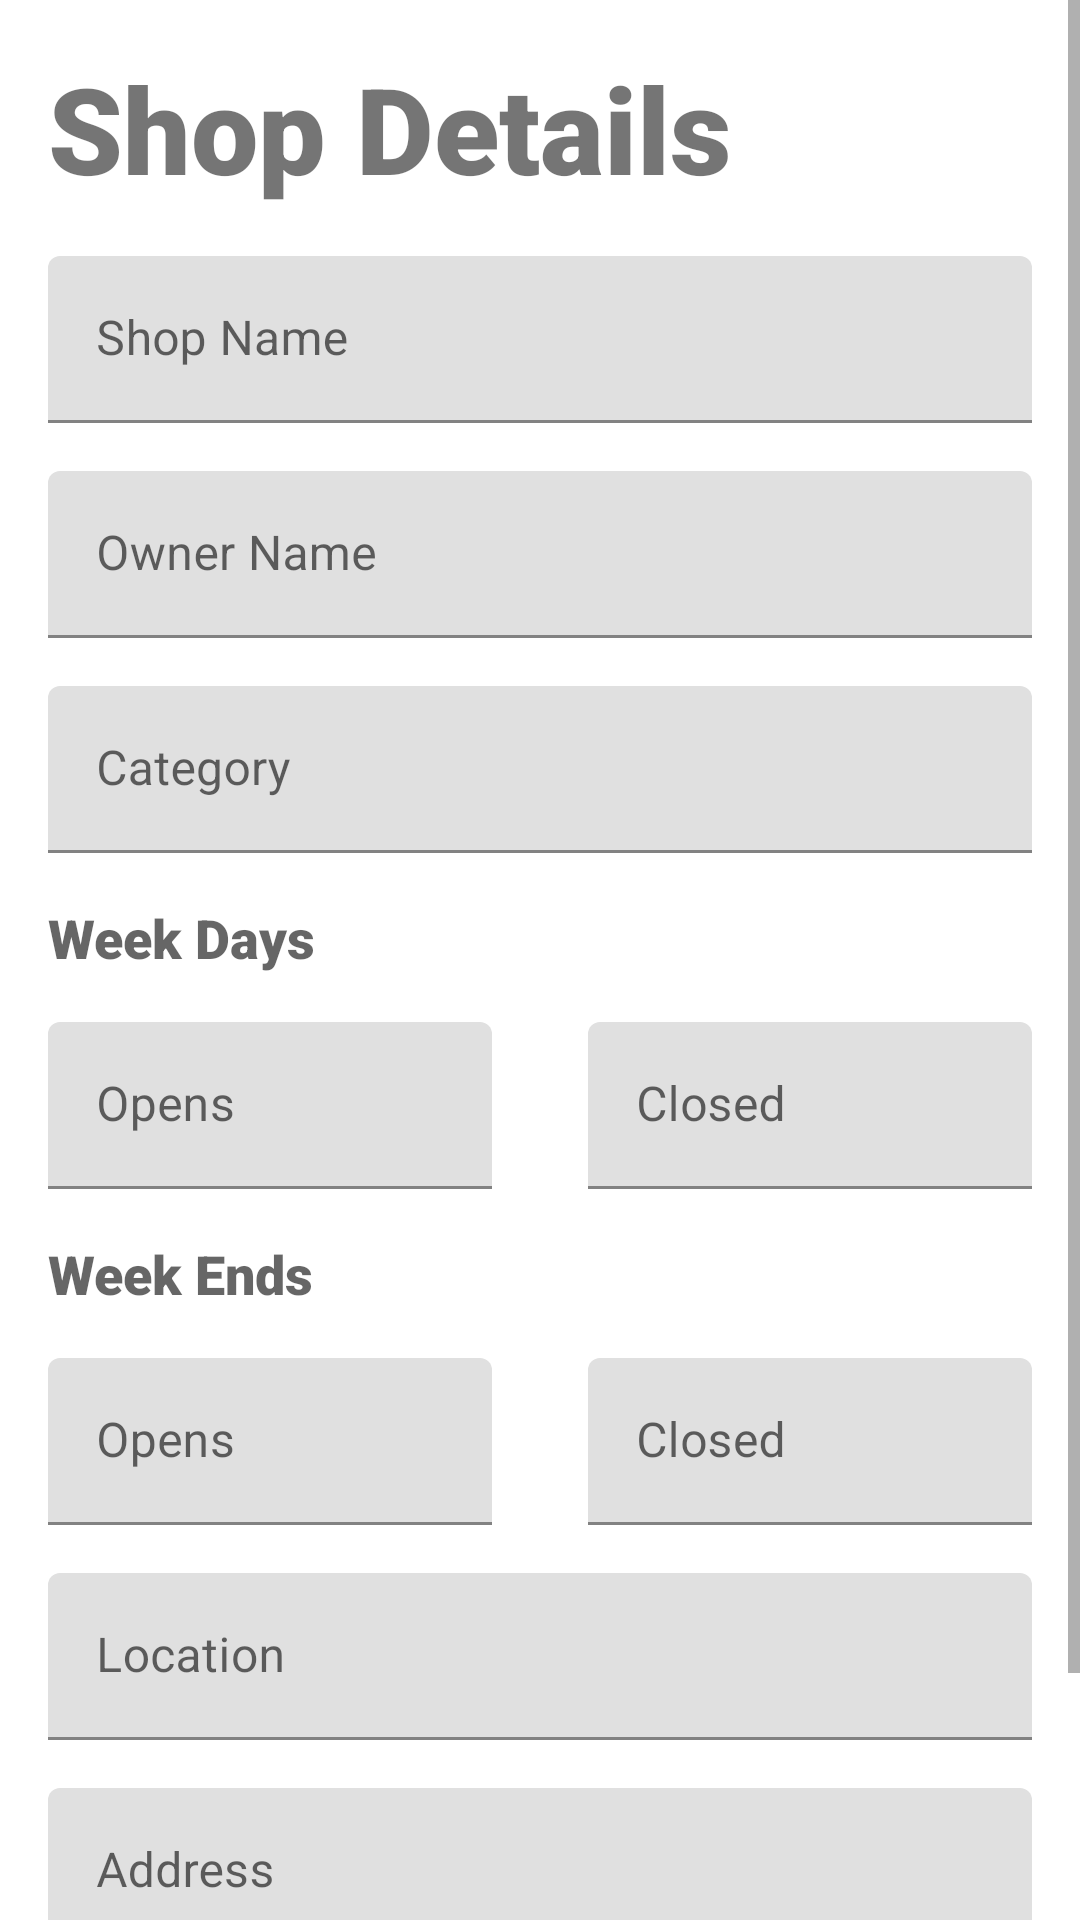

The Android layout XML behind this screen, and the referenced resources:
<!-- AndroidManifest.xml: application theme Theme.SmartShopping -->
<!-- res/layout/activity_shop_details.xml -->
<?xml version="1.0" encoding="utf-8"?>
<ScrollView xmlns:android="http://schemas.android.com/apk/res/android"
    xmlns:app="http://schemas.android.com/apk/res-auto"
    android:layout_width="match_parent"
    android:layout_height="match_parent">

    <LinearLayout
        android:layout_width="match_parent"
        android:focusableInTouchMode="true"
        android:layout_height="wrap_content"
        android:orientation="vertical">

        <TextView
            android:layout_width="wrap_content"
            android:layout_height="wrap_content"
            android:layout_marginStart="16dp"
            android:layout_marginTop="16dp"
            android:fontFamily="sans-serif-black"
            android:text="@string/shop_details"
            android:textSize="40sp" />

        <com.google.android.material.textfield.TextInputLayout
            style="@style/Widget.MaterialComponents.TextInputLayout.FilledBox"
            android:layout_width="match_parent"
            android:layout_height="wrap_content"
            android:layout_margin="16dp"
            android:hint="@string/shop_name">

            <com.google.android.material.textfield.TextInputEditText
                android:id="@+id/shop_name"
                android:layout_width="match_parent"
                android:layout_height="wrap_content"
                android:maxLines="1" />
        </com.google.android.material.textfield.TextInputLayout>

        <com.google.android.material.textfield.TextInputLayout
            style="@style/Widget.MaterialComponents.TextInputLayout.FilledBox"
            android:layout_width="match_parent"
            android:layout_height="wrap_content"
            android:layout_marginLeft="16dp"
            android:layout_marginRight="16dp"
            android:hint="@string/owner_name">

            <com.google.android.material.textfield.TextInputEditText
                android:id="@+id/owner_name"
                android:layout_width="match_parent"
                android:layout_height="wrap_content"
                android:maxLines="1" />
        </com.google.android.material.textfield.TextInputLayout>

        <com.google.android.material.textfield.TextInputLayout
            style="@style/Widget.MaterialComponents.TextInputLayout.FilledBox"
            android:layout_width="match_parent"
            android:layout_height="wrap_content"
            android:layout_margin="16dp"
            android:hint="@string/category"
            app:endIconDrawable="@drawable/ic_drop_down"
            app:endIconMode="custom">

            <com.google.android.material.textfield.TextInputEditText
                android:cursorVisible="false"
                android:focusable="false"
                android:id="@+id/category"
                android:layout_width="match_parent"
                android:layout_height="wrap_content"/>
        </com.google.android.material.textfield.TextInputLayout>

        <TextView
            android:layout_width="wrap_content"
            android:layout_height="wrap_content"
            android:layout_marginStart="16dp"
            android:fontFamily="sans-serif-black"
            android:text="@string/week_days"
            android:textAppearance="?android:textAppearanceMedium" />

        <LinearLayout
            android:layout_width="match_parent"
            android:layout_height="wrap_content"
            android:orientation="horizontal">

            <com.google.android.material.textfield.TextInputLayout
                style="@style/Widget.MaterialComponents.TextInputLayout.FilledBox"
                android:layout_width="0dp"
                android:layout_height="wrap_content"
                android:layout_margin="16dp"
                android:layout_weight="1"
                android:hint="@string/opens">

                <com.google.android.material.textfield.TextInputEditText
                    android:id="@+id/week_days_opens"
                    android:cursorVisible="false"
                    android:layout_width="match_parent"
                    android:layout_height="wrap_content"
                    android:focusable="false" />
            </com.google.android.material.textfield.TextInputLayout>

            <com.google.android.material.textfield.TextInputLayout
                style="@style/Widget.MaterialComponents.TextInputLayout.FilledBox"
                android:layout_width="0dp"
                android:layout_height="wrap_content"
                android:layout_margin="16dp"
                android:layout_weight="1"
                android:hint="@string/closed">

                <com.google.android.material.textfield.TextInputEditText
                    android:id="@+id/week_days_closed"
                    android:cursorVisible="false"
                    android:layout_width="match_parent"
                    android:layout_height="wrap_content"
                    android:focusable="false" />
            </com.google.android.material.textfield.TextInputLayout>

        </LinearLayout>

        <TextView
            android:layout_width="wrap_content"
            android:layout_height="wrap_content"
            android:layout_marginStart="16dp"
            android:fontFamily="sans-serif-black"
            android:text="@string/week_ends"
            android:textAppearance="?android:textAppearanceMedium" />

        <LinearLayout
            android:layout_width="match_parent"
            android:layout_height="wrap_content"
            android:orientation="horizontal">

            <com.google.android.material.textfield.TextInputLayout
                style="@style/Widget.MaterialComponents.TextInputLayout.FilledBox"
                android:layout_width="0dp"
                android:layout_height="wrap_content"
                android:layout_margin="16dp"
                android:layout_weight="1"
                android:hint="@string/opens">

                <com.google.android.material.textfield.TextInputEditText
                    android:id="@+id/week_ends_opens"
                    android:cursorVisible="false"
                    android:layout_width="match_parent"
                    android:layout_height="wrap_content"
                    android:focusable="false" />
            </com.google.android.material.textfield.TextInputLayout>

            <com.google.android.material.textfield.TextInputLayout
                style="@style/Widget.MaterialComponents.TextInputLayout.FilledBox"
                android:layout_width="0dp"
                android:layout_height="wrap_content"
                android:layout_margin="16dp"
                android:layout_weight="1"
                android:hint="@string/closed">

                <com.google.android.material.textfield.TextInputEditText
                    android:id="@+id/week_ends_closed"
                    android:cursorVisible="false"
                    android:layout_width="match_parent"
                    android:layout_height="wrap_content"
                    android:focusable="false" />
            </com.google.android.material.textfield.TextInputLayout>

        </LinearLayout>

        <com.google.android.material.textfield.TextInputLayout
            style="@style/Widget.MaterialComponents.TextInputLayout.FilledBox"
            android:layout_width="match_parent"
            android:layout_height="wrap_content"
            android:layout_marginLeft="16dp"
            android:layout_marginRight="16dp"
            android:hint="@string/location"
            app:endIconDrawable="@drawable/ic_add_location"
            app:endIconMode="custom">

            <com.google.android.material.textfield.TextInputEditText
                android:id="@+id/location"
                android:layout_width="match_parent"
                android:cursorVisible="false"
                android:layout_height="wrap_content"
                android:focusable="false"/>
        </com.google.android.material.textfield.TextInputLayout>

        <com.google.android.material.textfield.TextInputLayout
            style="@style/Widget.MaterialComponents.TextInputLayout.FilledBox"
            android:layout_width="match_parent"
            android:layout_height="wrap_content"
            android:layout_marginLeft="16dp"
            android:layout_marginTop="16dp"
            android:layout_marginRight="16dp"
            android:hint="@string/address">

            <com.google.android.material.textfield.TextInputEditText
                android:id="@+id/address"
                android:layout_width="match_parent"
                android:layout_height="wrap_content"
                android:inputType="textMultiLine" />
        </com.google.android.material.textfield.TextInputLayout>

        <Button
            android:id="@+id/save"
            android:layout_width="match_parent"
            android:layout_height="wrap_content"
            android:layout_margin="16dp"
            android:padding="16dp"
            android:text="@string/save"
            android:textStyle="bold" />

    </LinearLayout>
</ScrollView>
<!-- resources referenced by this layout -->
<resources>
  <string name="address">Address</string>
  <string name="category">Category</string>
  <string name="closed">Closed</string>
  <string name="location">Location</string>
  <string name="opens">Opens</string>
  <string name="owner_name">Owner Name</string>
  <string name="save">Save</string>
  <string name="shop_details">Shop Details</string>
  <string name="shop_name">Shop Name</string>
  <string name="week_days">Week Days</string>
  <string name="week_ends">Week Ends</string>
  <style name="Theme.SmartShopping" parent="Theme.MaterialComponents.DayNight.NoActionBar">
          <item name="colorPrimary">@color/orange</item>
          <item name="colorPrimaryDark">@color/dark_orange</item>
          <item name="colorAccent">@color/dark_blue</item>
      </style>
  <color name="orange">#FF5722</color>
  <color name="dark_orange">#D33C0D</color>
  <color name="dark_blue">#11224D</color>
</resources>
